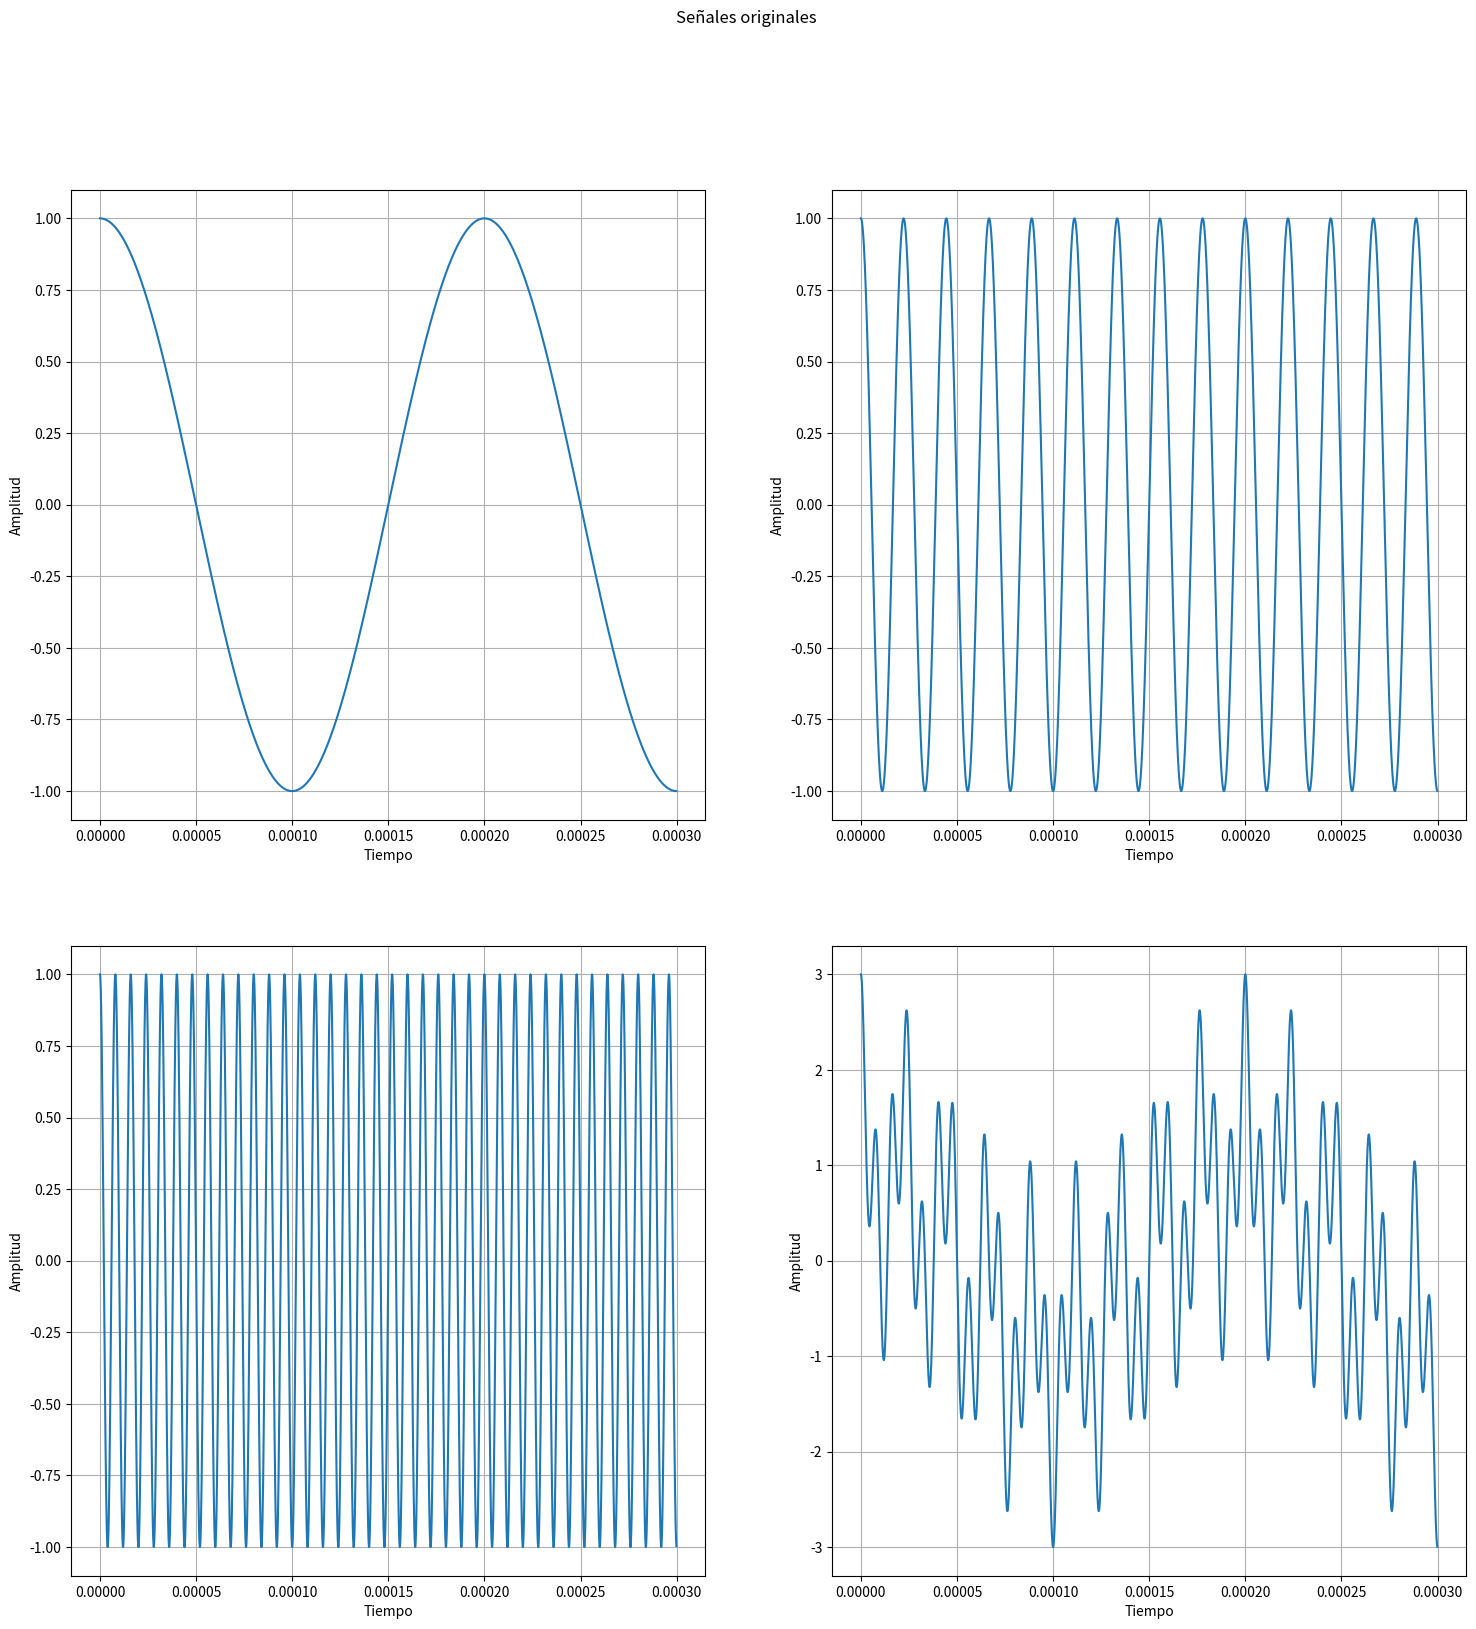
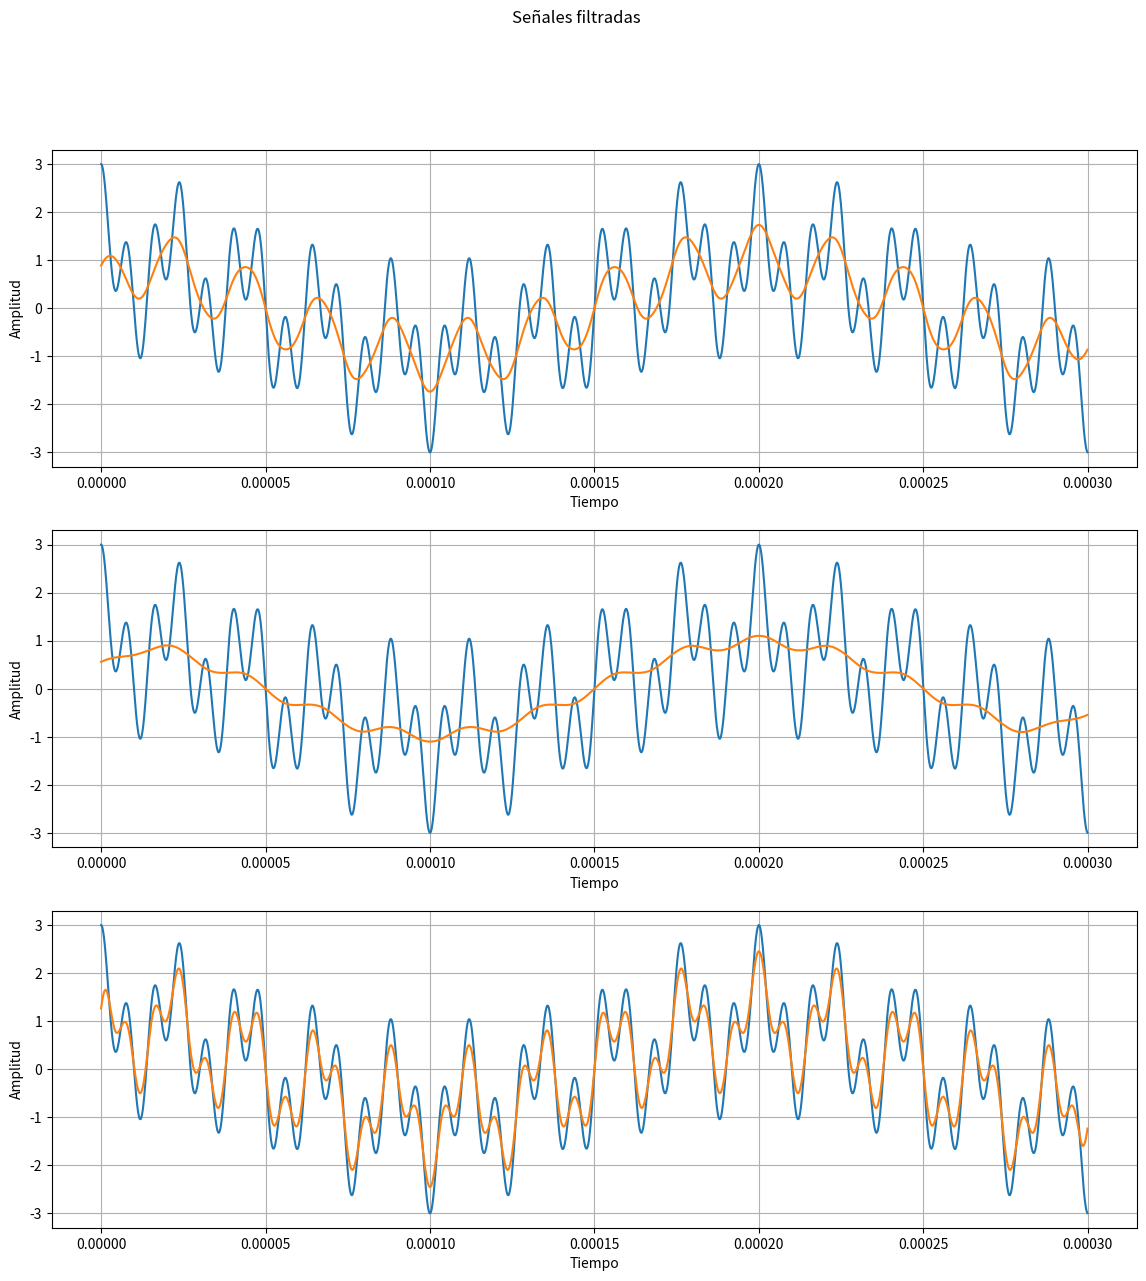

Write the Python code that produced these figures, in order.
#Librerias
import numpy as np
import matplotlib.pyplot as plt

def filtro_pasa_baja(corte, fs, num_coeficiente):
    newf = 0.5 * fs
    normal_corte = corte / newf #normaliza la frecuencia de corte
    coeficiente = np.sinc(2 * normal_corte * (np.arange(num_coeficiente) - (num_coeficiente - 1) / 2))#crea un arreglo de ceros y lo centra en 0, ajusta el arreglo a la frecuencia normalizada
    #np.sinc calcula es la base de los filtros FIR 
    #filtros fir respuesta finita al impulso
    window = np.hamming(num_coeficiente)#ventana de hamming
    coeficiente *= window#suaviza el filtro
    coeficiente /= np.sum(coeficiente)#normaliza los coeficientes
    return coeficiente

def graficas2x2(nombre, s1, s2, s3, s4, t):
    fig, axs = plt.subplots(2, 2, figsize=(18, 18))
    fig.suptitle('Señales '+ nombre)
    
    axs[0, 0].plot(t, s1)
    axs[0, 0].set_xlabel('Tiempo')
    axs[0, 0].set_ylabel('Amplitud')
    axs[0, 0].grid(True)
    
    axs[0, 1].plot(t, s2)
    axs[0, 1].set_xlabel('Tiempo')
    axs[0, 1].set_ylabel('Amplitud')
    axs[0, 1].grid(True)
    
    axs[1, 0].plot(t, s3)
    axs[1, 0].set_xlabel('Tiempo')
    axs[1, 0].set_ylabel('Amplitud')
    axs[1, 0].grid(True)
    
    axs[1, 1].plot(t, s4)
    axs[1, 1].set_xlabel('Tiempo')
    axs[1, 1].set_ylabel('Amplitud')
    axs[1, 1].grid(True)
    
    plt.show()

def graficas3x1(nombre, s1, s2, s3, s4, t):
    fig, axs = plt.subplots(3, 1,  figsize=(14, 14))
    fig.suptitle('Señales '+ nombre)
    
    axs[0].plot(t, s1)
    axs[0].plot(t, s2)
    axs[0].set_xlabel('Tiempo')
    axs[0].set_ylabel('Amplitud')
    axs[0].grid(True)
    
    axs[1].plot(t, s1)
    axs[1].plot(t, s3)
    axs[1].set_xlabel('Tiempo')
    axs[1].set_ylabel('Amplitud')
    axs[1].grid(True)
    
    axs[2].plot(t, s1)
    axs[2].plot(t, s4)
    axs[2].set_xlabel('Tiempo')
    axs[2].set_ylabel('Amplitud')
    axs[2].grid(True)
    
    plt.show()

def graficas2x1(nombre, s1, s2, t):
    fig, axs = plt.subplots(2, 1,  figsize=(14, 14))
    fig.suptitle('Señales '+ nombre)
    
    axs[0].plot(t, s1)
    axs[0].set_xlabel('Tiempo')
    axs[0].set_ylabel('Amplitud')
    axs[0].grid(True)
    
    axs[1].plot(t, s2)
    axs[1].set_xlabel('Tiempo')
    axs[1].set_ylabel('Amplitud')
    axs[1].grid(True)
    
    plt.show()

# Parámetros
fs = 10000000
t = np.arange(0, 0.0003, 1/fs)

# Señales
m = np.cos(1 * np.pi * 10000* t) 
m1 = np.cos(3 * np.pi * 30000* t) 
m2 = np.cos(5 * np.pi * 50000* t)  
mt = m + m1 + m2

nombre= "originales"

s1= m
s2= m1 
s3= m2
s4= mt

graficas2x2(nombre, s1, s2, s3, s4, t)

# Aplicar el filtro
corte = 14000  # Frecuencia de corte
num_coeficiente = 151  # Número de coeficientes del filtro
coeficiente = filtro_pasa_baja(corte, fs, num_coeficiente)
mt_filtrada = np.convolve(mt, coeficiente, mode='same')
num_coeficiente = 501  # Número de coeficientes del filtro
coeficiente = filtro_pasa_baja(corte, fs, num_coeficiente)
mt_filtrada2 = np.convolve(mt, coeficiente, mode='same')
num_coeficiente = 71  # Número de coeficientes del filtro
coeficiente = filtro_pasa_baja(corte, fs, num_coeficiente)
mt_filtrada3 = np.convolve(mt, coeficiente, mode='same')

s1= mt
s2= mt_filtrada
s3= mt_filtrada2
s4= mt_filtrada3

nombre= "filtradas"

graficas3x1(nombre, s1, s2, s3, s4, t)
